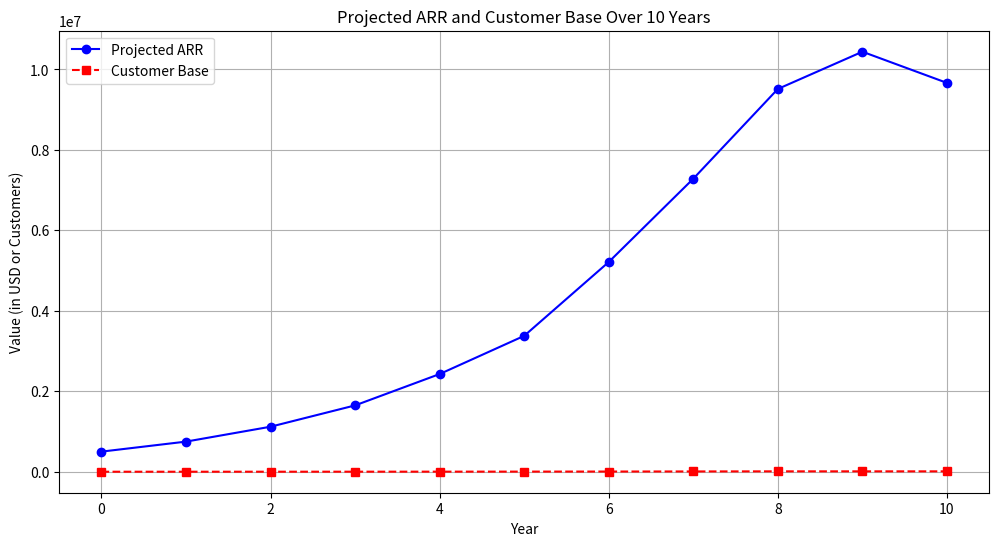

This figure's Python source:
import numpy as np
import pandas as pd
import matplotlib.pyplot as plt
import random

# Function to predict ARR over 10 years based on key parameters
def predict_arr(initial_arr, annual_growth_rate, churn_rate, market_cap, customer_acquisition_cost, retention_spending, economic_factor, competition_factor, years=10):
    annual_arr = [initial_arr]
    customer_base = initial_arr / 1000  # Assuming $1000 per customer for simplicity
    customer_base_list = [customer_base]
    
    for year in range(1, years + 1):
        # Calculate churned customers
        churned_customers = customer_base * churn_rate
        
        # Calculate new customers acquired, influenced by customer acquisition cost and competition factor
        new_customers = (annual_growth_rate * customer_base) / (1 + customer_acquisition_cost) * (1 - competition_factor)
        
        # Calculate retained customers due to retention spending
        retained_customers = customer_base * (1 - churn_rate) * retention_spending
        
        # Update customer base
        customer_base = customer_base - churned_customers + new_customers + retained_customers
        customer_base = min(customer_base, market_cap / 1000)  # Ensure customer base doesn't exceed market cap
        customer_base_list.append(customer_base)
        
        # Calculate ARR for the current year, factoring in economic conditions
        annual_revenue = customer_base * 1000  # Assuming $1000 per customer
        economic_adjustment = 1 + (random.uniform(-economic_factor, economic_factor))
        new_arr = annual_revenue * economic_adjustment
        annual_arr.append(new_arr)
    
    return annual_arr, customer_base_list

# User-provided parameters
initial_arr = 500000  # Initial ARR in dollars
annual_growth_rate = 0.4  # Annual growth rate (e.g., 40% growth per year)
churn_rate = 0.1  # Churn rate (e.g., 10% of customers leave per year)
market_cap = 10000000  # Market cap / total addressable revenue in dollars
customer_acquisition_cost = 0.2  # Cost to acquire a customer as a fraction of revenue per customer
retention_spending = 0.3  # Spending on retention as a fraction of revenue per customer
economic_factor = 0.05  # Economic factor affecting growth, e.g., +/- 5%
competition_factor = 0.1  # Competition factor reducing growth, e.g., 10%
years = 10  # Number of years to project

# Predict ARR
years_list = list(range(years + 1))
arr_projection, customer_base_projection = predict_arr(initial_arr, annual_growth_rate, churn_rate, market_cap, customer_acquisition_cost, retention_spending, economic_factor, competition_factor, years)

# Create DataFrame for visualization and analysis
data = pd.DataFrame({'Year': years_list, 'Projected ARR': arr_projection, 'Customer Base': customer_base_projection})

# Display the DataFrame
data.head(11)

# Plot the projected ARR
plt.figure(figsize=(12, 6))
plt.plot(data['Year'], data['Projected ARR'], marker='o', linestyle='-', color='b', label='Projected ARR')
plt.plot(data['Year'], data['Customer Base'], marker='s', linestyle='--', color='r', label='Customer Base')
plt.xlabel('Year')
plt.ylabel('Value (in USD or Customers)')
plt.title('Projected ARR and Customer Base Over 10 Years')
plt.legend()
plt.grid(True)
plt.show()
